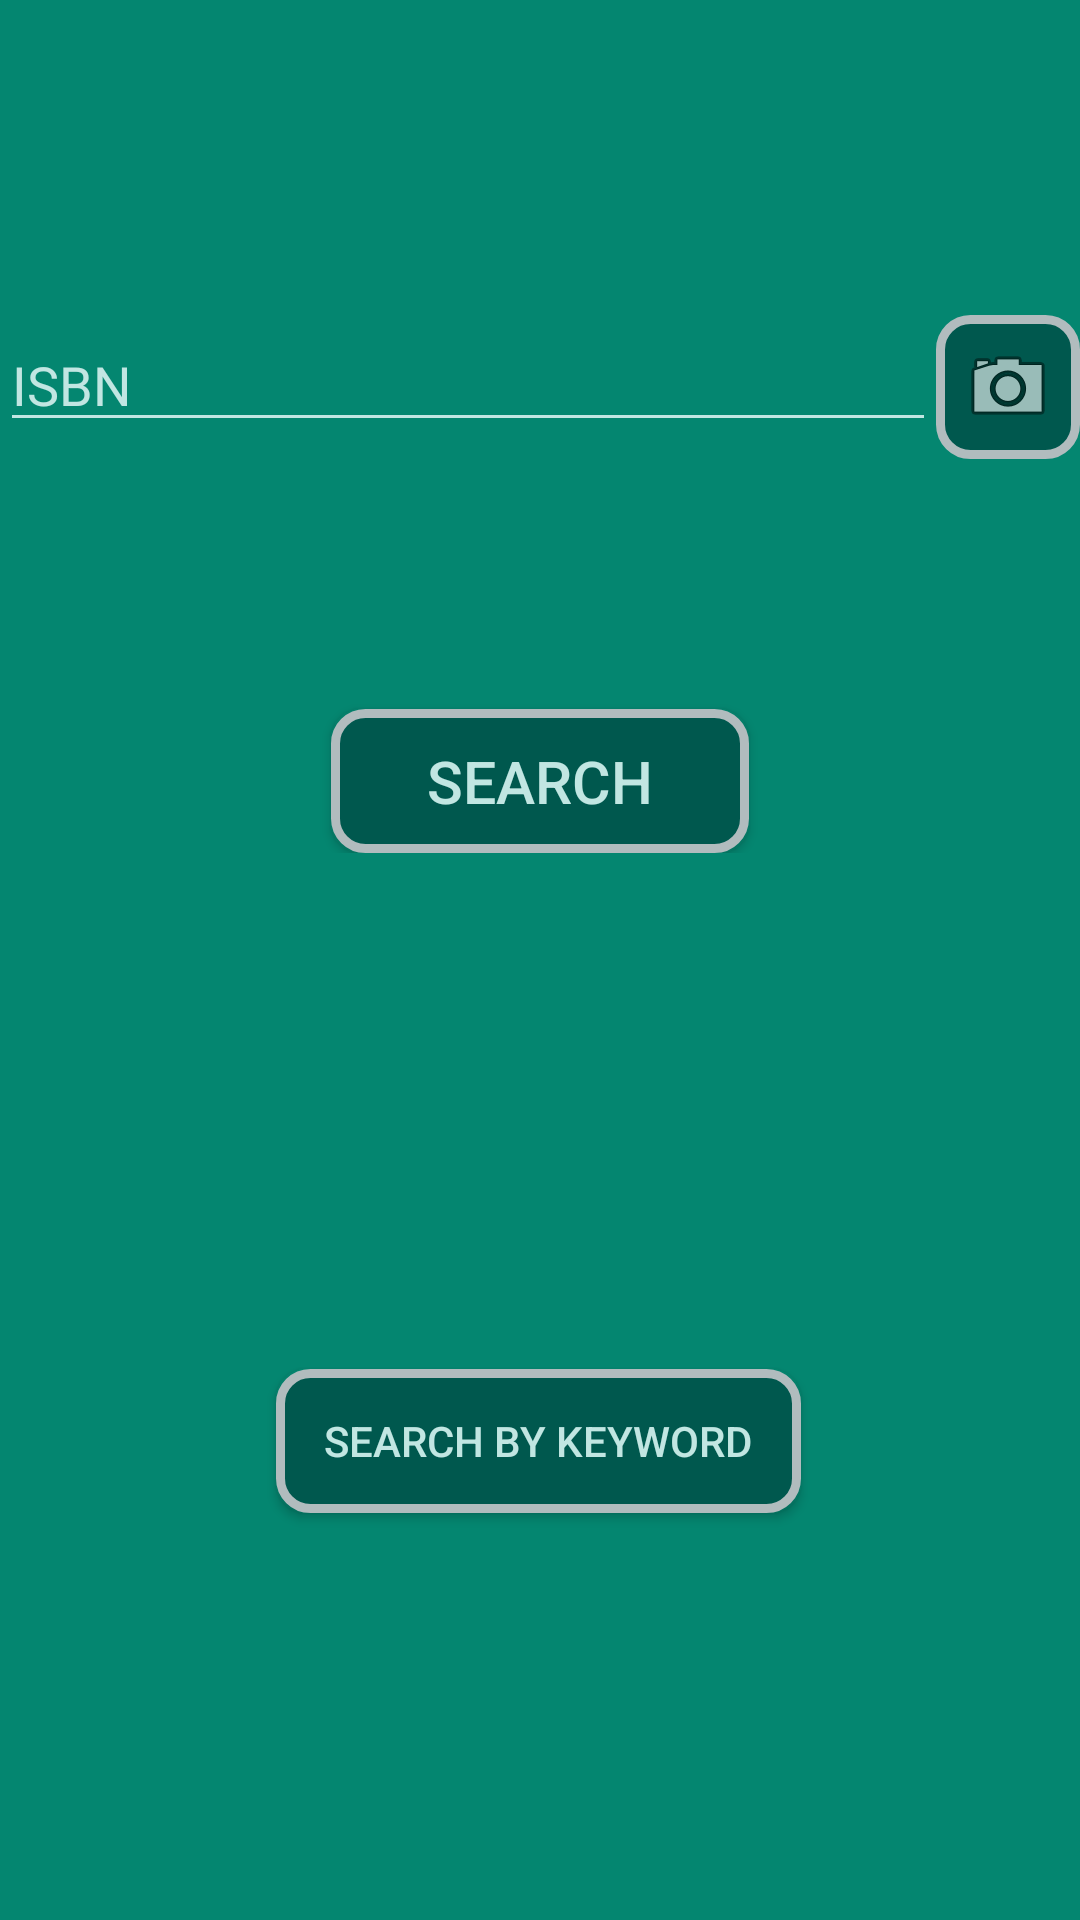

This screen was rendered from an Android layout file. Write that file and the resources it references.
<!-- AndroidManifest.xml: application theme AppTheme -->
<!-- res/layout/activity_search.xml -->
<?xml version="1.0" encoding="utf-8"?>
<androidx.constraintlayout.widget.ConstraintLayout xmlns:android="http://schemas.android.com/apk/res/android"
    xmlns:app="http://schemas.android.com/apk/res-auto"
    xmlns:tools="http://schemas.android.com/tools"
    android:layout_width="match_parent"
    android:layout_height="match_parent"
    android:background="@color/colorPrimary"
    tools:context="com.example.libraryappversion2.searchActivity">


    <Button
        android:id="@+id/categoryButton"
        android:layout_width="wrap_content"
        android:layout_height="wrap_content"
        android:layout_marginTop="172dp"
        android:background="@drawable/layout_border"
        android:onClick="onClick"
        android:paddingLeft="16dp"
        android:paddingRight="16dp"
        android:text="Search By Keyword"
        android:textColor="@color/colorAccent"
        app:layout_constraintEnd_toEndOf="parent"
        app:layout_constraintHorizontal_bias="0.497"
        app:layout_constraintStart_toStartOf="parent"
        app:layout_constraintTop_toBottomOf="@+id/isbnLayout" />

    <androidx.constraintlayout.widget.ConstraintLayout
        android:id="@+id/isbnLayout"
        android:layout_width="match_parent"
        android:layout_height="wrap_content"
        app:layout_constraintEnd_toEndOf="parent"
        app:layout_constraintStart_toStartOf="parent"
        app:layout_constraintTop_toTopOf="parent">

        <Button
            android:id="@+id/searchButton"
            android:layout_width="wrap_content"
            android:layout_height="wrap_content"
            android:layout_below="@+id/numField"
            android:layout_marginTop="89dp"
            android:background="@drawable/layout_border"
            android:onClick="searchButton"
            android:paddingLeft="32dp"
            android:paddingRight="32dp"
            android:text="@android:string/search_go"
            android:textColor="@color/colorAccent"
            android:textSize="19.5sp"
            app:layout_constraintEnd_toEndOf="parent"
            app:layout_constraintStart_toStartOf="parent"
            app:layout_constraintTop_toBottomOf="@+id/numField" />

        <EditText
            android:id="@+id/numField"
            android:layout_width="0dp"
            android:layout_height="wrap_content"
            android:layout_marginTop="106dp"
            android:hint="ISBN"
            android:textColorHint="@color/colorAccent"
            app:backgroundTint="@color/colorAccent"
            app:layout_constraintEnd_toStartOf="@+id/scanButton"
            app:layout_constraintStart_toStartOf="parent"
            app:layout_constraintTop_toTopOf="parent">

        </EditText>

        <ImageButton
            android:id="@+id/scanButton"
            android:layout_width="wrap_content"
            android:layout_height="wrap_content"
            android:layout_marginTop="105dp"
            android:layout_weight="1"
            android:background="@drawable/layout_border"
            android:onClick="openScanner"
            android:paddingLeft="8dp"
            android:paddingTop="8dp"
            android:paddingRight="8dp"
            android:paddingBottom="8dp"
            app:layout_constraintEnd_toEndOf="parent"
            app:layout_constraintTop_toTopOf="parent"
            app:srcCompat="@android:drawable/ic_menu_camera" />

    </androidx.constraintlayout.widget.ConstraintLayout>

</androidx.constraintlayout.widget.ConstraintLayout>
<!-- resources referenced by this layout -->
<resources>
  <color name="colorAccent">#C1E6E2</color>
  <color name="colorPrimary">#048670</color>
  <!-- drawable layout_border (drawable) -->
  <?xml version="1.0" encoding="UTF-8"?>
  <shape xmlns:android="http://schemas.android.com/apk/res/android">
      <solid android:color="#00584E"/>
      <stroke android:width="3dip" android:color="#B1BCBE" />
      <corners android:radius="10dip"/>
      <padding android:left="0dip" android:top="0dip" android:right="0dip" android:bottom="0dip" />
  
  </shape>
  <style name="AppTheme" parent="Theme.AppCompat.Light.NoActionBar">
          
          <item name="colorPrimary">@color/colorPrimary</item>
          <item name="colorPrimaryDark">@color/colorPrimaryDark</item>
          <item name="colorAccent">@color/colorAccent</item>
      </style>
  <color name="colorPrimaryDark">#00584E</color>
</resources>
